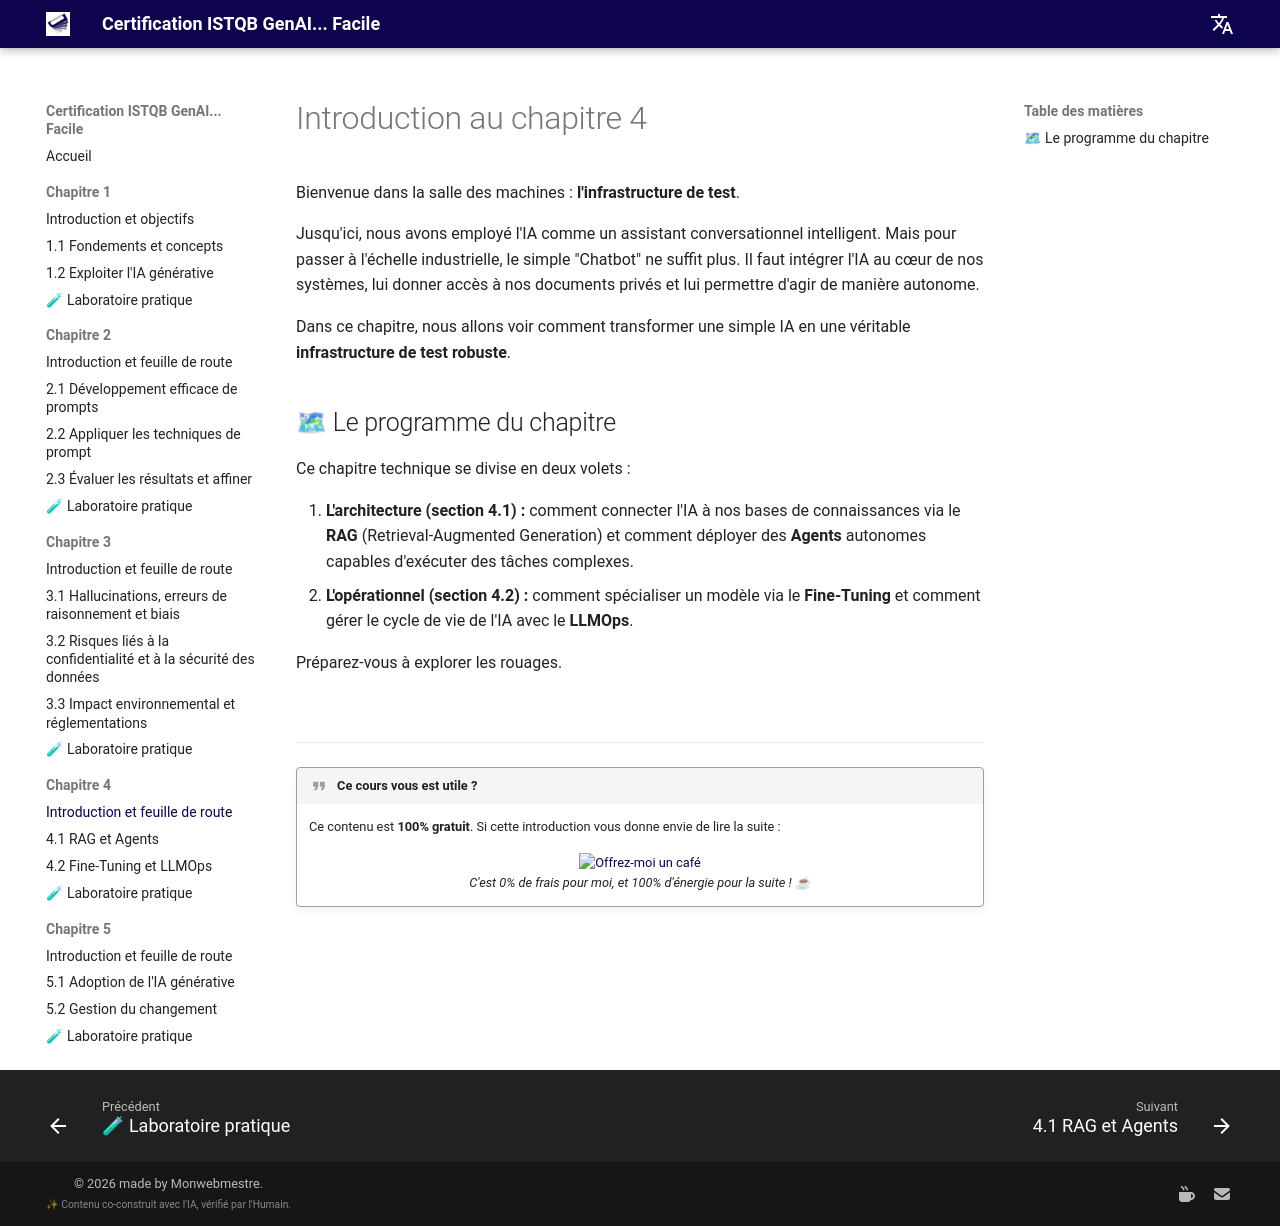

repository: jngoufo/qagenai · page: fr/chapter4/introduction/index.html · generator: mkdocs

# Introduction au chapitre 4

Bienvenue dans la salle des machines : **l'infrastructure de test**.

Jusqu'ici, nous avons employé l'IA comme un assistant conversationnel intelligent. Mais pour passer à l'échelle industrielle, le simple "Chatbot" ne suffit plus. Il faut intégrer l'IA au cœur de nos systèmes, lui donner accès à nos documents privés et lui permettre d'agir de manière autonome.

Dans ce chapitre, nous allons voir comment transformer une simple IA en une véritable **infrastructure de test robuste**.

## 🗺 Le programme du chapitre

Ce chapitre technique se divise en deux volets :

1.  **L'architecture (section 4.1) :** comment connecter l'IA à nos bases de connaissances via le **RAG** (Retrieval-Augmented Generation) et comment déployer des **Agents** autonomes capables d'exécuter des tâches complexes.
2.  **L'opérationnel (section 4.2) :** comment spécialiser un modèle via le **Fine-Tuning** et comment gérer le cycle de vie de l'IA avec le **LLMOps**.

Préparez-vous à explorer les rouages.

<br>
<hr>

!!! quote "Ce cours vous est utile ?"
    Ce contenu est **100% gratuit**. Si cette introduction vous donne envie de lire la suite :
    
    <div style="text-align: center; margin-top: 15px;">
        <a href='https://ko-fi.com/monwebmestre' target='_blank'>
            <img height='36' style='border:0px;height:36px;' src='https://storage.ko-fi.com/cdn/kofi2.png?v=3' border='0' alt='Offrez-moi un café' />
        </a>
        <br>
        <em>C'est 0% de frais pour moi, et 100% d'énergie pour la suite ! ☕</em>
    </div>
